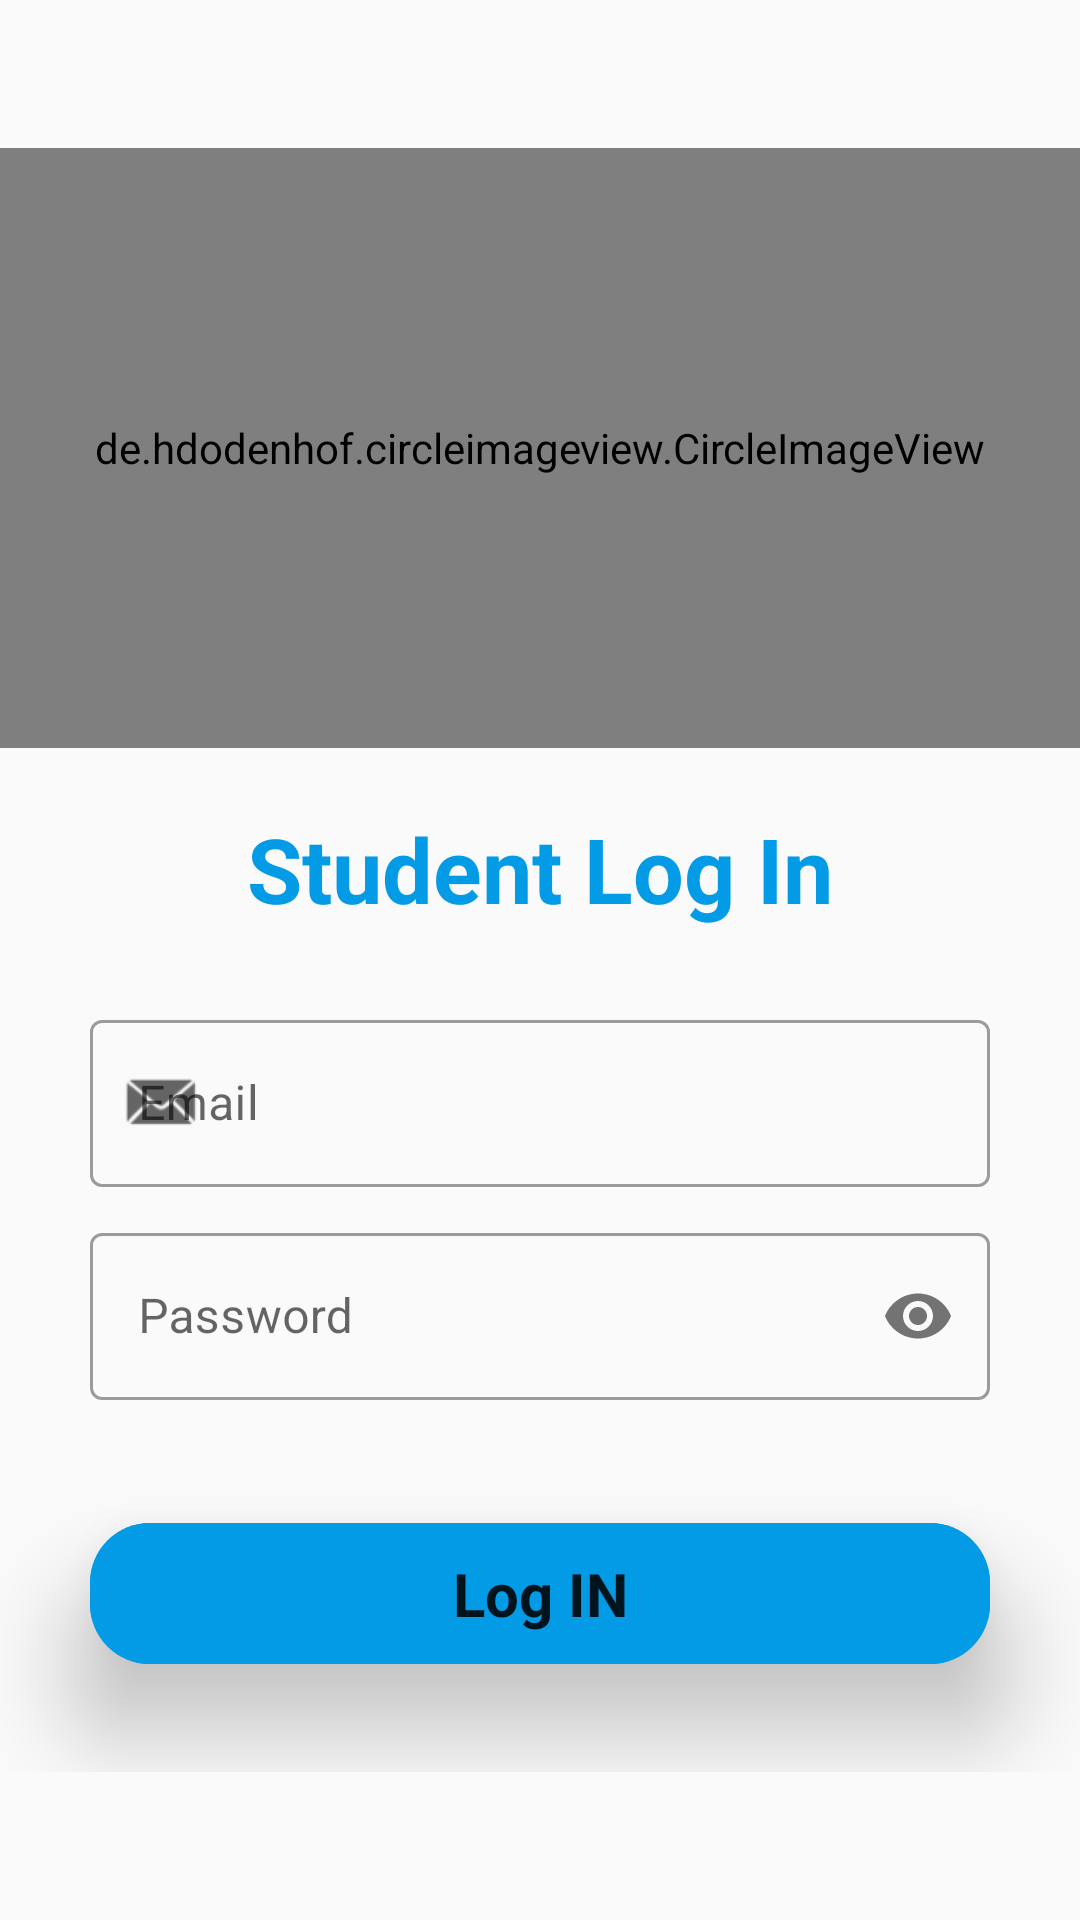

Reconstruct the res/layout file that produces this screen, plus the resources it refers to.
<!-- AndroidManifest.xml: application theme Theme.SchoolApp -->
<!-- res/layout/activity_sign_in.xml -->
<?xml version="1.0" encoding="utf-8"?>
<androidx.constraintlayout.widget.ConstraintLayout xmlns:android="http://schemas.android.com/apk/res/android"
    xmlns:app="http://schemas.android.com/apk/res-auto"
    xmlns:tools="http://schemas.android.com/tools"
    android:layout_width="match_parent"
    android:layout_height="match_parent"
    tools:context=".StudentSignInActivity"
    android:layout_gravity="center_vertical">

    <LinearLayout
        android:layout_width="match_parent"
        android:layout_height="wrap_content"
        android:orientation="vertical"
        app:layout_constraintBottom_toBottomOf="parent"
        app:layout_constraintEnd_toEndOf="parent"
        app:layout_constraintStart_toStartOf="parent"
        app:layout_constraintTop_toTopOf="parent">

        <de.hdodenhof.circleimageview.CircleImageView
            android:id="@+id/circle_image"
            android:layout_width="match_parent"
            android:layout_height="200dp"
            android:src="@drawable/student_icon"
            app:civ_border_width="2dp"
            app:civ_border_color="@color/blue"/>

        <TextView
            android:id="@+id/text_heading"
            android:layout_width="wrap_content"
            android:layout_height="wrap_content"
            android:layout_gravity="center_horizontal"
            android:layout_margin="20dp"
            android:text="@string/student_log_in"
            android:textColor="@color/blue"
            android:textSize="30sp"
            android:textStyle="bold" />

        <com.google.android.material.textfield.TextInputLayout
            android:id="@+id/email_layout"
            style="@style/Widget.MaterialComponents.TextInputLayout.OutlinedBox"
            android:layout_width="match_parent"
            android:layout_height="wrap_content"
            android:layout_marginHorizontal="30dp"
            android:layout_marginVertical="5dp"
            app:startIconDrawable="@android:drawable/sym_action_email">

            <com.google.android.material.textfield.TextInputEditText
                android:id="@+id/email_input"
                android:layout_width="match_parent"
                android:layout_height="wrap_content"
                android:hint="@string/Email"
                android:inputType="textEmailAddress"/>

        </com.google.android.material.textfield.TextInputLayout>

        <com.google.android.material.textfield.TextInputLayout
            android:id="@+id/password_layout"
            style="@style/Widget.MaterialComponents.TextInputLayout.OutlinedBox"
            android:layout_width="match_parent"
            android:layout_height="wrap_content"
            android:layout_marginHorizontal="30dp"
            android:layout_marginVertical="5dp"
            app:passwordToggleEnabled="true">

            <com.google.android.material.textfield.TextInputEditText
                android:id="@+id/password_input"
                android:layout_width="match_parent"
                android:layout_height="wrap_content"
                android:hint="@string/password"
                android:inputType="textPassword"/>

        </com.google.android.material.textfield.TextInputLayout>

        <com.google.android.material.button.MaterialButton
            android:id="@+id/login_btn"
            android:layout_width="match_parent"
            android:layout_height="wrap_content"
            android:layout_gravity="center_horizontal"
            android:layout_margin="30dp"
            android:padding="10dp"
            android:text="@string/log_in"
            android:textAlignment="center"
            android:textSize="20sp"
            android:textStyle="bold"
            app:cornerRadius="20dp"
            android:backgroundTint="@color/blue"
            android:elevation="20dp"/>

    </LinearLayout>

</androidx.constraintlayout.widget.ConstraintLayout>
<!-- resources referenced by this layout -->
<resources>
  <color name="blue">#039be5</color>
  <string name="Email">Email</string>
  <string name="log_in">Log IN</string>
  <string name="password">Password</string>
  <string name="student_log_in">Student Log In</string>
  <style name="Theme.SchoolApp" parent="Theme.MaterialComponents.DayNight.DarkActionBar.Bridge">
          
          <item name="colorPrimary">@color/blue</item>
          <item name="colorPrimaryVariant">@color/dark_blue</item>
          <item name="colorOnPrimary">@color/white</item>
          
          <item name="colorSecondary">@color/teal_200</item>
          <item name="colorSecondaryVariant">@color/teal_700</item>
          <item name="colorOnSecondary">@color/black</item>
          
          <item name="android:statusBarColor" tools:targetApi="l">?attr/colorPrimaryVariant</item>
          
      </style>
  <color name="dark_blue">#006db3</color>
  <color name="white">#FFFFFFFF</color>
  <color name="teal_200">#FF03DAC5</color>
  <color name="teal_700">#FF018786</color>
  <color name="black">#FF000000</color>
</resources>
